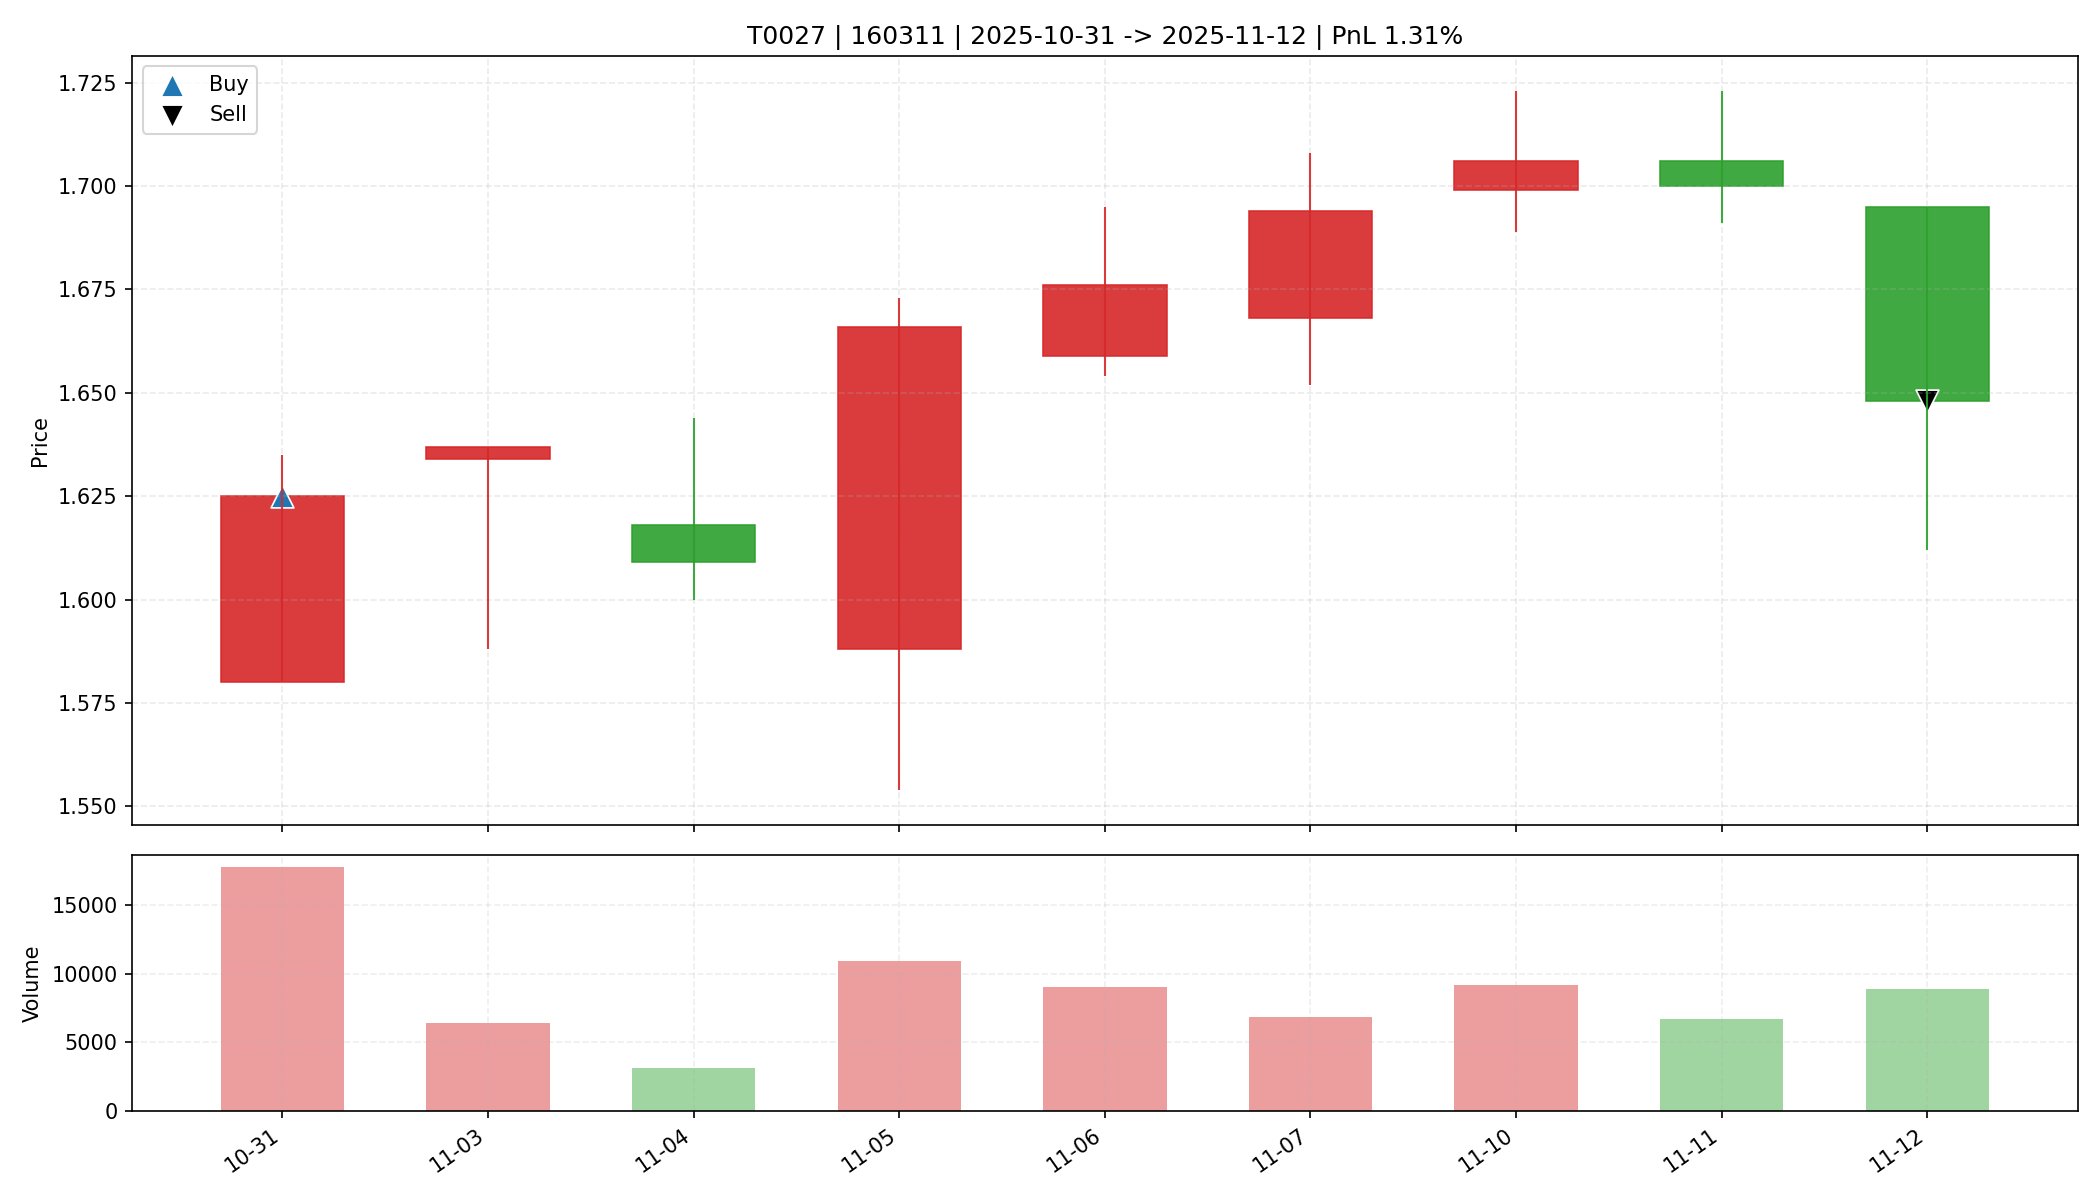

The file beside this chart, header and first rows:
date, open, high, low, close, amount, volume, trade_id, code, buy_date, sell_date, buy_price, sell_price, matched_shares, buy_reason, sell_reason, sell_profit_pct, sell_hold_days, is_buy_day, is_sell_day, holding_day_index
2025-10-31, 1.58, 1.635, 1.58, 1.625, 2888350, 17780, T0027, 160311, 2025-10-31, 2025-11-12, 1.625, 1.648, 20200, 前10日振幅9.7%, 阳线涨幅2.8%, 突破均线, 放量1.9倍(温和+爆发…, 跌破MA10, 1.314, 8.0, True, False, 0
2025-11-03, 1.634, 1.637, 1.588, 1.637, 1032795, 6392, T0027, 160311, 2025-10-31, 2025-11-12, 1.625, 1.648, 20200, 前10日振幅9.7%, 阳线涨幅2.8%, 突破均线, 放量1.9倍(温和+爆发…, 跌破MA10, 1.314, 8.0, False, False, 1
2025-11-04, 1.618, 1.644, 1.6, 1.609, 509959, 3144, T0027, 160311, 2025-10-31, 2025-11-12, 1.625, 1.648, 20200, 前10日振幅9.7%, 阳线涨幅2.8%, 突破均线, 放量1.9倍(温和+爆发…, 跌破MA10, 1.314, 8.0, False, False, 2
2025-11-05, 1.588, 1.673, 1.554, 1.666, 1790856, 10911, T0027, 160311, 2025-10-31, 2025-11-12, 1.625, 1.648, 20200, 前10日振幅9.7%, 阳线涨幅2.8%, 突破均线, 放量1.9倍(温和+爆发…, 跌破MA10, 1.314, 8.0, False, False, 3
2025-11-06, 1.659, 1.695, 1.654, 1.676, 1506477, 9015, T0027, 160311, 2025-10-31, 2025-11-12, 1.625, 1.648, 20200, 前10日振幅9.7%, 阳线涨幅2.8%, 突破均线, 放量1.9倍(温和+爆发…, 跌破MA10, 1.314, 8.0, False, False, 4
2025-11-07, 1.668, 1.708, 1.652, 1.694, 1158976, 6859, T0027, 160311, 2025-10-31, 2025-11-12, 1.625, 1.648, 20200, 前10日振幅9.7%, 阳线涨幅2.8%, 突破均线, 放量1.9倍(温和+爆发…, 跌破MA10, 1.314, 8.0, False, False, 5
2025-11-10, 1.699, 1.723, 1.689, 1.706, 1562422, 9168, T0027, 160311, 2025-10-31, 2025-11-12, 1.625, 1.648, 20200, 前10日振幅9.7%, 阳线涨幅2.8%, 突破均线, 放量1.9倍(温和+爆发…, 跌破MA10, 1.314, 8.0, False, False, 6
2025-11-11, 1.706, 1.723, 1.691, 1.7, 1152040, 6736, T0027, 160311, 2025-10-31, 2025-11-12, 1.625, 1.648, 20200, 前10日振幅9.7%, 阳线涨幅2.8%, 突破均线, 放量1.9倍(温和+爆发…, 跌破MA10, 1.314, 8.0, False, False, 7
2025-11-12, 1.695, 1.695, 1.612, 1.648, 1455827, 8891, T0027, 160311, 2025-10-31, 2025-11-12, 1.625, 1.648, 20200, 前10日振幅9.7%, 阳线涨幅2.8%, 突破均线, 放量1.9倍(温和+爆发…, 跌破MA10, 1.314, 8.0, False, True, 8
